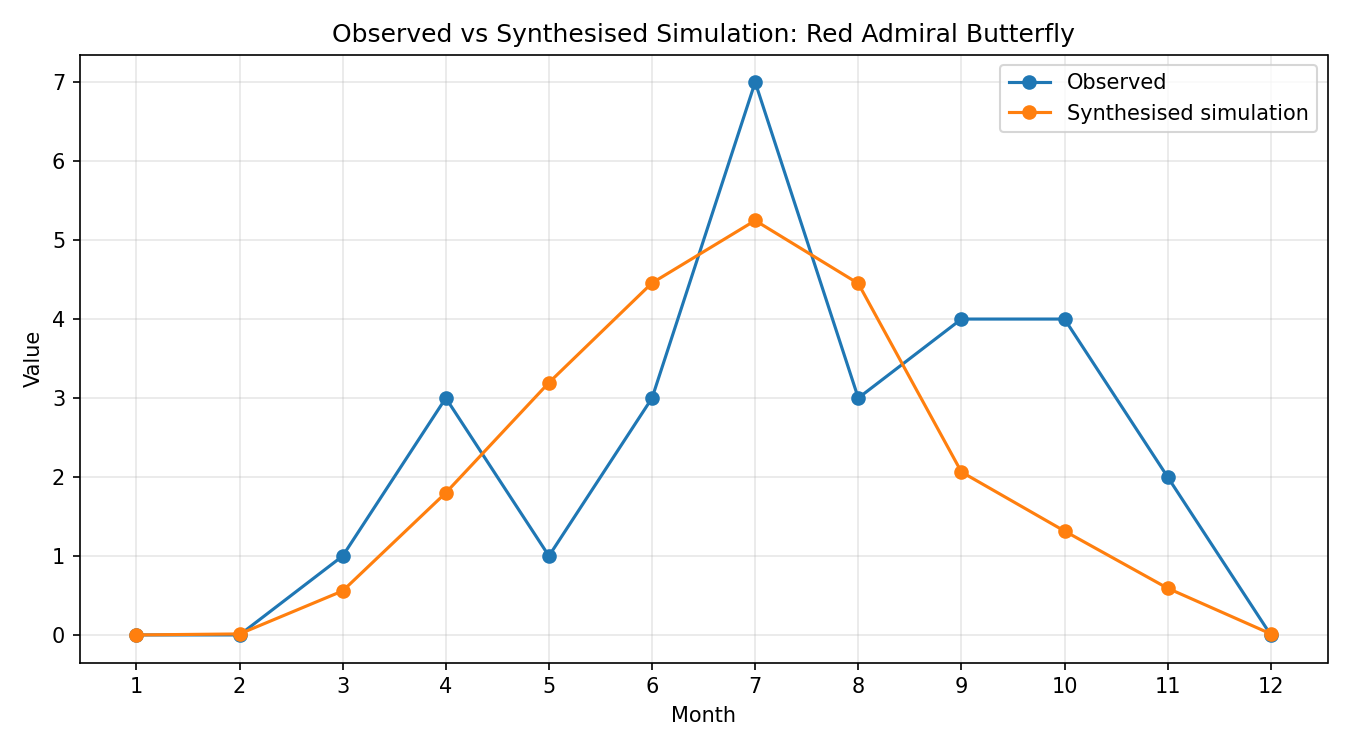

Source data for this figure (header and first rows):
month, observed, simulated_raw, synthesised
1, 0, 1.2064072000000002e-07, 4.421643371296136e-07
2, 0, 0.003475, 0.01274
3, 1, 0.1521, 0.5576
4, 3, 0.4911, 1.8
5, 1, 0.8716, 3.195
6, 3, 1.216, 4.457
7, 7, 1.432, 5.248
8, 3, 1.214, 4.45
9, 4, 0.563, 2.064
10, 4, 0.359, 1.316
11, 2, 0.1614, 0.5915
12, 0, 0.003739, 0.0137
